Run: headless pygame with SDL's dummy video driver; simulated clock (each Clock.tick advances the game by its frame time, no real sleeping); random seed 0; keys injected as events and as key.get_pressed() state; no mouse input.
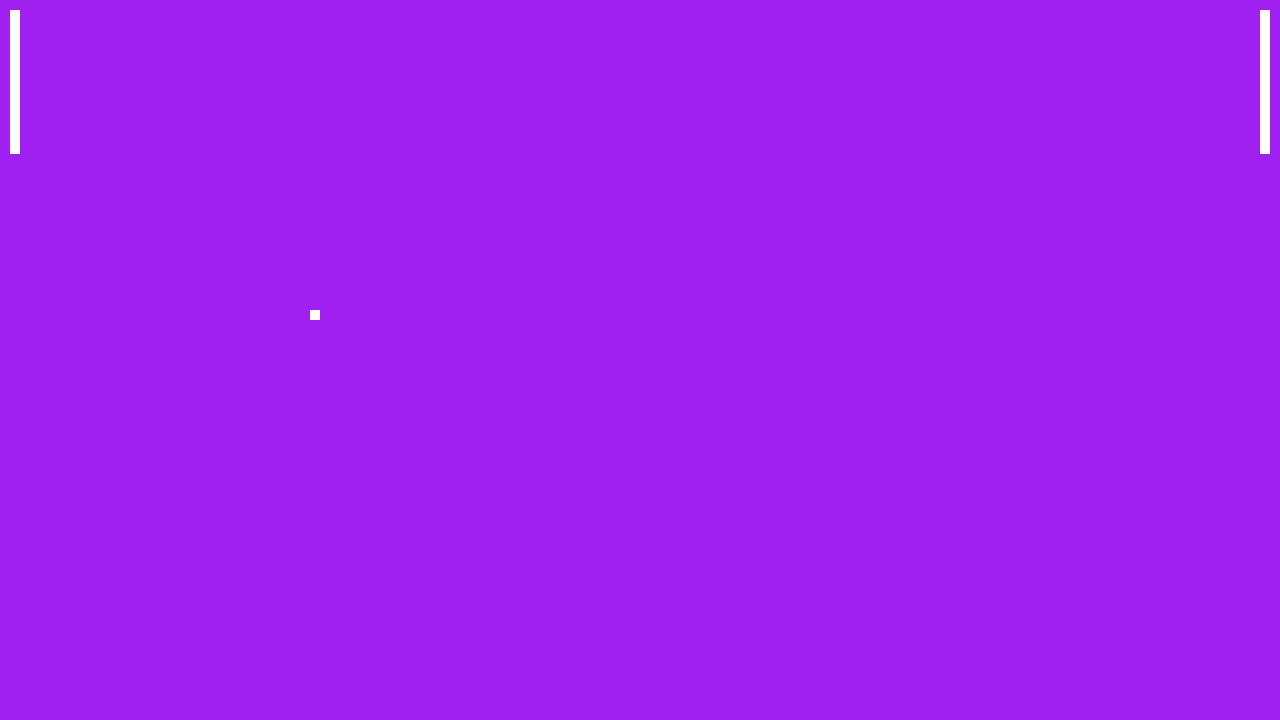
Frame 1 of 4 · flips 1–60 · no input
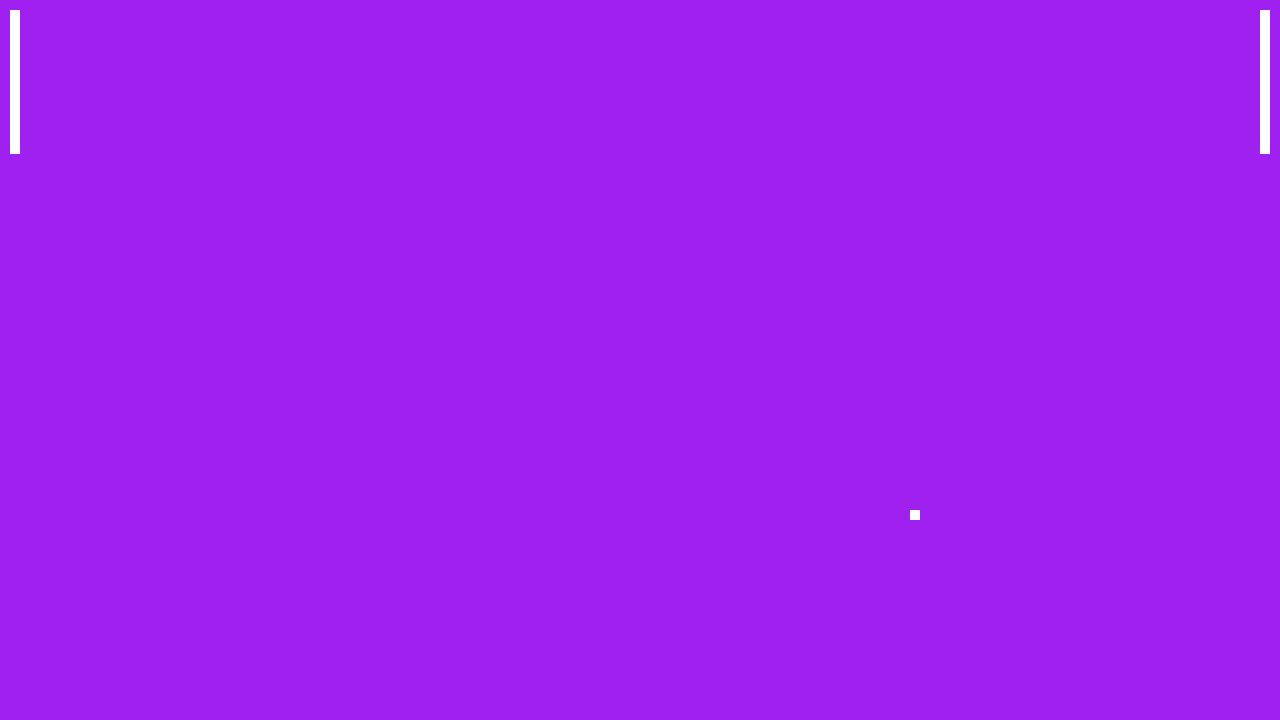
Frame 2 of 4 · flips 61–180 · tapped SPACE, RETURN · held RIGHT (→), D
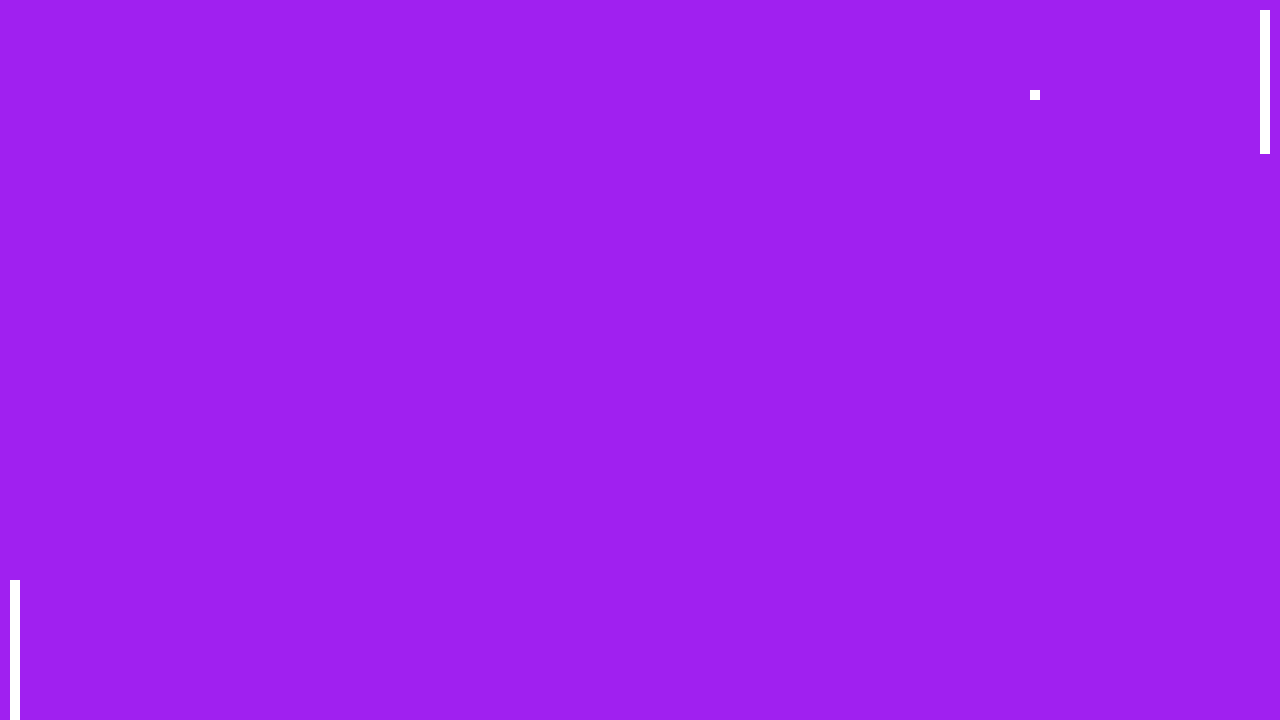
Frame 3 of 4 · flips 181–300 · held DOWN (↓), S
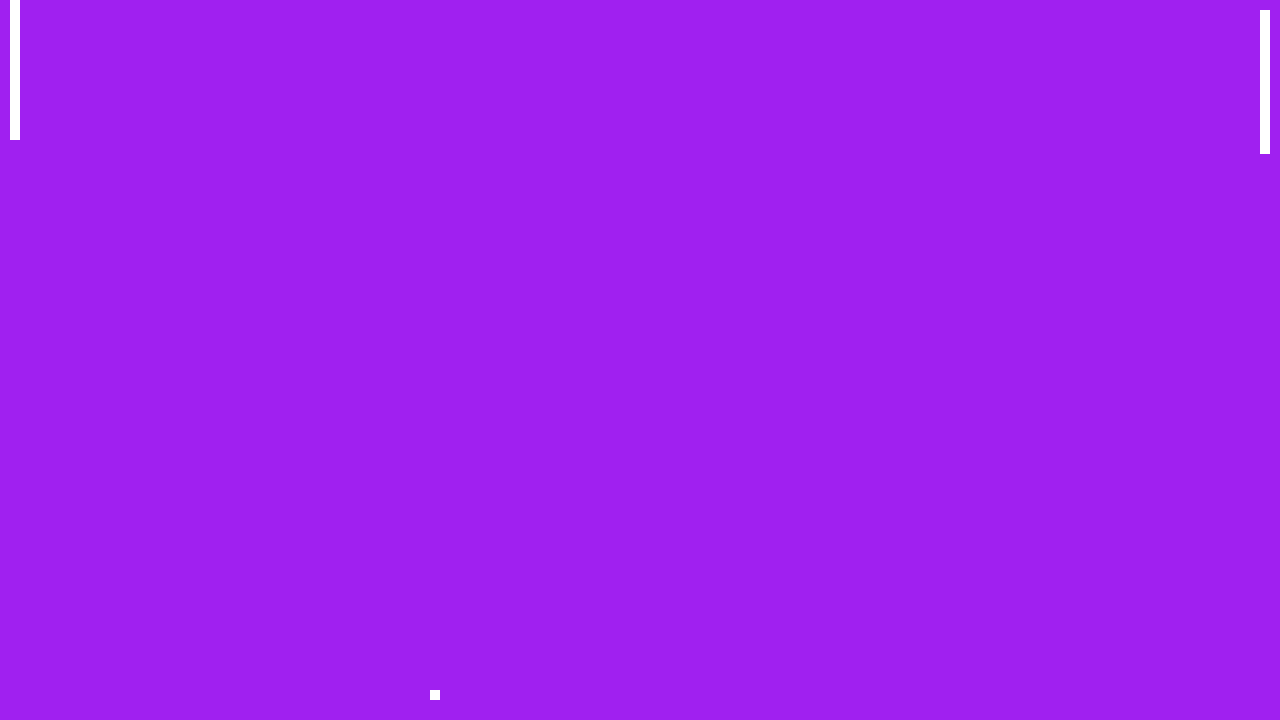
Frame 4 of 4 · flips 301–420 · held LEFT (←), A, UP (↑), W

The pygame program that drew these frames:

import pygame

# pygame setup
pygame.init()
screen = pygame.display.set_mode((1280, 720))
clock = pygame.time.Clock()
running = True

ball = pygame.draw.rect(screen, pygame.Color(255,255,255), pygame.Rect(10, 10, 10, 10))
cur_x = 5
cur_y = 5
coordinates = screen.get_size()

player = pygame.draw.rect(screen, pygame.Color(255,255,255), pygame.Rect(10, 10, 10, coordinates[1] / 5))
com = pygame.draw.rect(screen, pygame.Color(255,255,255), pygame.Rect(coordinates[0] - 20, 10, 10, coordinates[1] / 5))

def ball_bounce(cur_x, cur_y):
    if ball.x >= coordinates[0] - 10:
        cur_x = -5
        ball_move = ball.move(cur_x,cur_y)
    elif ball.x <= 0:
        cur_x = 5
        ball_move = ball.move(cur_x,cur_y)
    else:
        ball_move = ball.move(cur_x,cur_y)
        
    return cur_x, ball_move
    

while running:
    # poll for events
    # pygame.QUIT event means the user clicked X to close your window
    for event in pygame.event.get():
        if event.type == pygame.QUIT:
            running = False
    keys = pygame.key.get_pressed()

    # Check for specific keys and perform actions
    if keys[pygame.K_UP]:
        if player.y > 0:
            player = player.move(0,-10)
    if keys[pygame.K_DOWN]:
        if player.y < coordinates[1] - player.height:
            player = player.move(0,10)
    
    # fill the screen with a color to wipe away anything from last frame
    screen.fill("purple")

    # RENDER YOUR GAME HERE
    
    # Ball render
    if ball.y <= 0:
        cur_y = 5
        cur_x, ball_move = ball_bounce(cur_x, cur_y)
    elif ball.y >= coordinates[1] - 10:
        cur_y = -5
        cur_x, ball_move = ball_bounce(cur_x, cur_y)
    else:
        cur_x, ball_move = ball_bounce(cur_x, cur_y)
        
    ball = pygame.draw.rect(screen, pygame.Color(255,255,255),ball_move)
    # print(ball.x, ball.y)
    
    # Left Paddle render
    player = pygame.draw.rect(screen, pygame.Color(255,255,255), player)
    
    pygame.event.get()
    
    
    # Right Paddle render
    com = pygame.draw.rect(screen, pygame.Color(255,255,255), pygame.Rect(coordinates[0] - 20, 10, 10, coordinates[1] / 5))
    
    # flip() the display to put your work on screen
    pygame.display.flip()

    clock.tick(60)  # limits FPS to 60

pygame.quit()
